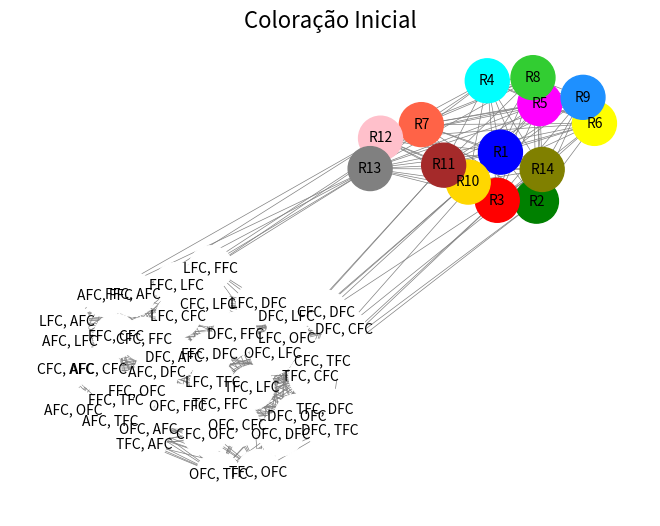
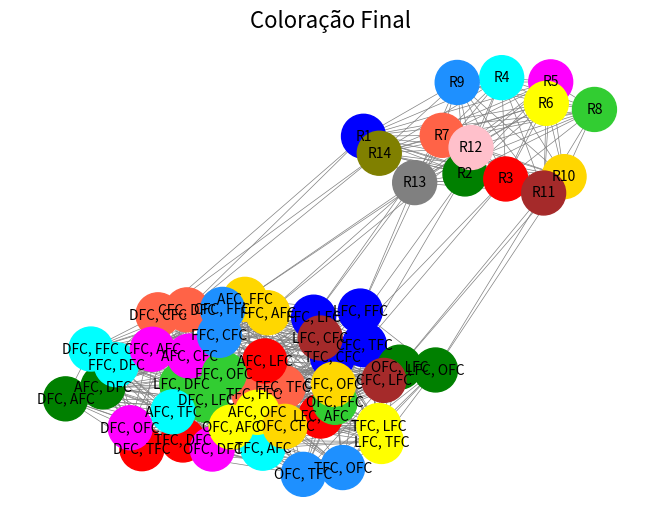

Generate these figures, in order, with matplotlib:
"""
Universidade de Brasília
Departamento de Ciência da Computação

Projeto 3
Teoria e Aplicação de Grafos, Turma A, 2024/2
Prof. Díbio

Desenvolvido por: Elis Rodrigues Borges - 231018875
"""

import networkx as nx  # para representar o grafo
import matplotlib.pyplot as plt  # para visualizar o grafo

### CONSTRUÇÃO DO GRAFO ###

times = ["DFC", "TFC", "AFC", "LFC", "FFC", "OFC", "CFC"]
grafo = nx.Graph()

# para adicionar os vértices dos jogos:
for time1 in times:
    for time2 in times:
        if time1 != time2:
            # o formato do nome do vértice é "mandante, visitante"
            grafo.add_node(f"{time1}, {time2}")
            grafo.add_node(f"{time2}, {time1}")

# para adicionar as restrições de jogos:
for vertice1 in list(grafo.nodes()):
    # separa os nomes dos times que vão jogar
    mandante1, visitante1 = vertice1.split(", ")

    # verifica todos os vértices do grafo
    for vertice2 in list(grafo.nodes()):
        # não considera para análise o próprio vértice 1
        # nem o vértice com mando oposto -> "visitante, mandante"
        # uma vez que jogos iguais com mandos opostos sempre estarão na mesma rodada
        if mandante1 not in vertice2 or visitante1 not in vertice2:

            # adiciona uma aresta entre jogos com times em comum
            # (já que o mesmo time não pode jogar duas vezes em um mesmo turno)
            if mandante1 in vertice2 or visitante1 in vertice2:
                grafo.add_edge(vertice1, vertice2)

            else:
                # separa os nomes dos times que vão jogar
                mandante2, visitante2 = vertice2.split(", ")

                # TFC mandante não com OFC mandante:
                if mandante1 == "TFC" and mandante2 == "OFC":
                    grafo.add_edge(vertice1, vertice2)

                # AFC mandante não com FFC mandante:
                elif mandante1 == "AFC" and mandante2 == "FFC":
                    grafo.add_edge(vertice1, vertice2)

# para adicionar os vértices das rodadas:
for i in range(1, 15):
    grafo.add_node(f"R{i}")
    
# para adicionar uma aresta entre cada par de rodadas:
# (pois cada rodada é uma coloração)
for i in range(2, 15):
    for j in range(1, i):
            grafo.add_edge(f"R{j}", f"R{i}")

# para adicionar as restrições de rodadas:
grafo.add_edge("R1", "DFC, CFC")
grafo.add_edge("R1", "CFC, DFC")
grafo.add_edge("R14", "DFC, CFC")
grafo.add_edge("R14", "CFC, DFC")
grafo.add_edge("R7", "LFC, FFC")
grafo.add_edge("R7", "FFC, LFC")
grafo.add_edge("R13", "LFC, FFC")
grafo.add_edge("R13", "FFC, LFC")
grafo.add_edge("R10", "OFC, LFC")
grafo.add_edge("R10", "LFC, OFC")
grafo.add_edge("R11", "OFC, LFC")
grafo.add_edge("R11", "LFC, OFC")
grafo.add_edge("R12", "AFC, FFC")
grafo.add_edge("R12", "FFC, AFC")
grafo.add_edge("R13", "AFC, FFC")
grafo.add_edge("R13", "FFC, AFC")
grafo.add_edge("R2", "TFC, CFC")
grafo.add_edge("R2", "CFC, TFC")
grafo.add_edge("R3", "TFC, CFC")
grafo.add_edge("R3", "CFC, TFC")

### COLORAÇÃO ###

# para atribuir cores para cada rodada:
grafo.nodes["R1"]["color"] = "blue"
grafo.nodes["R2"]["color"] = "green"
grafo.nodes["R3"]["color"] = "red"
grafo.nodes["R4"]["color"] = "cyan"
grafo.nodes["R5"]["color"] = "magenta"
grafo.nodes["R6"]["color"] = "yellow"
grafo.nodes["R7"]["color"] = "tomato"
grafo.nodes["R8"]["color"] = "limegreen"
grafo.nodes["R9"]["color"] = "dodgerblue"
grafo.nodes["R10"]["color"] = "gold"
grafo.nodes["R11"]["color"] = "brown"
grafo.nodes["R12"]["color"] = "pink"
grafo.nodes["R13"]["color"] = "gray"
grafo.nodes["R14"]["color"] = "olive"
for vertice in grafo.nodes():
    if "color" not in grafo.nodes[vertice]:
        grafo.nodes[vertice]["color"] = "white"

# para visualizar o grafo inicial:
node_color = [grafo.nodes[node]["color"] for node in grafo.nodes()]
pos = nx.spring_layout(grafo, k=0.3, iterations=50)
nx.draw(grafo, pos, with_labels=True, node_size=1000, node_color=node_color, font_size=10, edge_color="gray", width=0.5)
plt.title("Coloração Inicial", fontsize = 16, color="black", loc="center")
plt.show()

# dicionário no formato {rodada-1 : cor da rodada}
rodadas_cores = {
    0 : "blue",
    1 : "green",
    2 : "red",
    3 : "cyan",
    4 : "magenta",
    5 : "yellow",
    6 : "tomato",
    7 : "limegreen",
    8 : "dodgerblue",
    9 : "gold",
    10 : "brown",
    11 : "pink",
    12 : "gray",
    13 : "olive"
}

# dicionário no formato {cor da rodada : rodada-1}
cores_rodadas = {
    'blue': 0,
    'green': 1,
    'red': 2,
    'cyan': 3,
    'magenta': 4,
    'yellow': 5,
    'tomato': 6,
    'limegreen': 7,
    'dodgerblue': 8,
    'gold': 9,
    'brown': 10,
    'pink': 11,
    'gray': 12,
    'olive': 13
}

# para fazer a coloração dos demais vértices:

# dicionário no formato {rodada-1 : número de jogos na rodada}
rodadas_jogos = {
    0: [],
    1: [],
    2: [],
    3: [],
    4: [],
    5: [],
    6: [],
    7: [],
    8: [],
    9: [],
    10: [],
    11: [],
    12: [],
    13: []
}

# ordena os vértices pelo grau em ordem decrescente
vertices_ordenados = sorted(grafo.nodes(), key=lambda v: -grafo.degree(v))

# passa por todos os vértices...
for vertice in vertices_ordenados:
    if grafo.nodes[vertice]["color"] == "white":
    # ... mas analisa só os vértices dos jogos (vértices que ainda não têm cor atribuída)
        
        # lê as cores dos vizinhos que possuem cor
        rodadas_vizinhos = {cores_rodadas[grafo.nodes[vizinho]["color"]] for vizinho in grafo.neighbors(vertice) if grafo.nodes[vizinho]["color"] != "white"}

        # encontra a menor rodada disponível, que deve:
        # - não ser a rodada de nenhum de seus vizinhos
        # - não ter 4 ou mais jogos 
        # (para possibilitar a ocorrência de 14 rodadas com 2 turnos cada)
        rodada = 0
        while rodada in rodadas_vizinhos or len(rodadas_jogos[rodada]) >= 4:
            rodada += 1

        # atribui a cor da mesma rodada ao vértice e ao vértice com mando oposto
        # (o jogo com mando oposto vai acontecer no 2º turno da rodada)
        grafo.nodes[vertice]["color"] = rodadas_cores[rodada]
        mandante, visitante = vertice.split(", ")
        grafo.nodes[f"{visitante}, {mandante}"]["color"] = rodadas_cores[rodada]
        
        # incrementa a contagem de jogos por rodada
        rodadas_jogos[rodada].append(vertice)
        rodadas_jogos[rodada].append(f"{visitante}, {mandante}")

print("Lista no formato {rodada: jogos da rodada}")
print("(de forma que os jogos da rodada estão no formato: 1º turno, 2º turno, 1º turno, 2º turno)")
for i in range(1, 15):
    print(f"R{i}:", rodadas_jogos[i-1])

# para visualizar o grafo final:
node_color = [grafo.nodes[node]["color"] for node in grafo.nodes()]
pos = nx.spring_layout(grafo, k=0.3, iterations=50)
nx.draw(grafo, pos, with_labels=True, node_size=1000, node_color=node_color, font_size=10, edge_color="gray", width=0.5)
plt.title("Coloração Final", fontsize = 16, color="black", loc="center")
plt.show()
